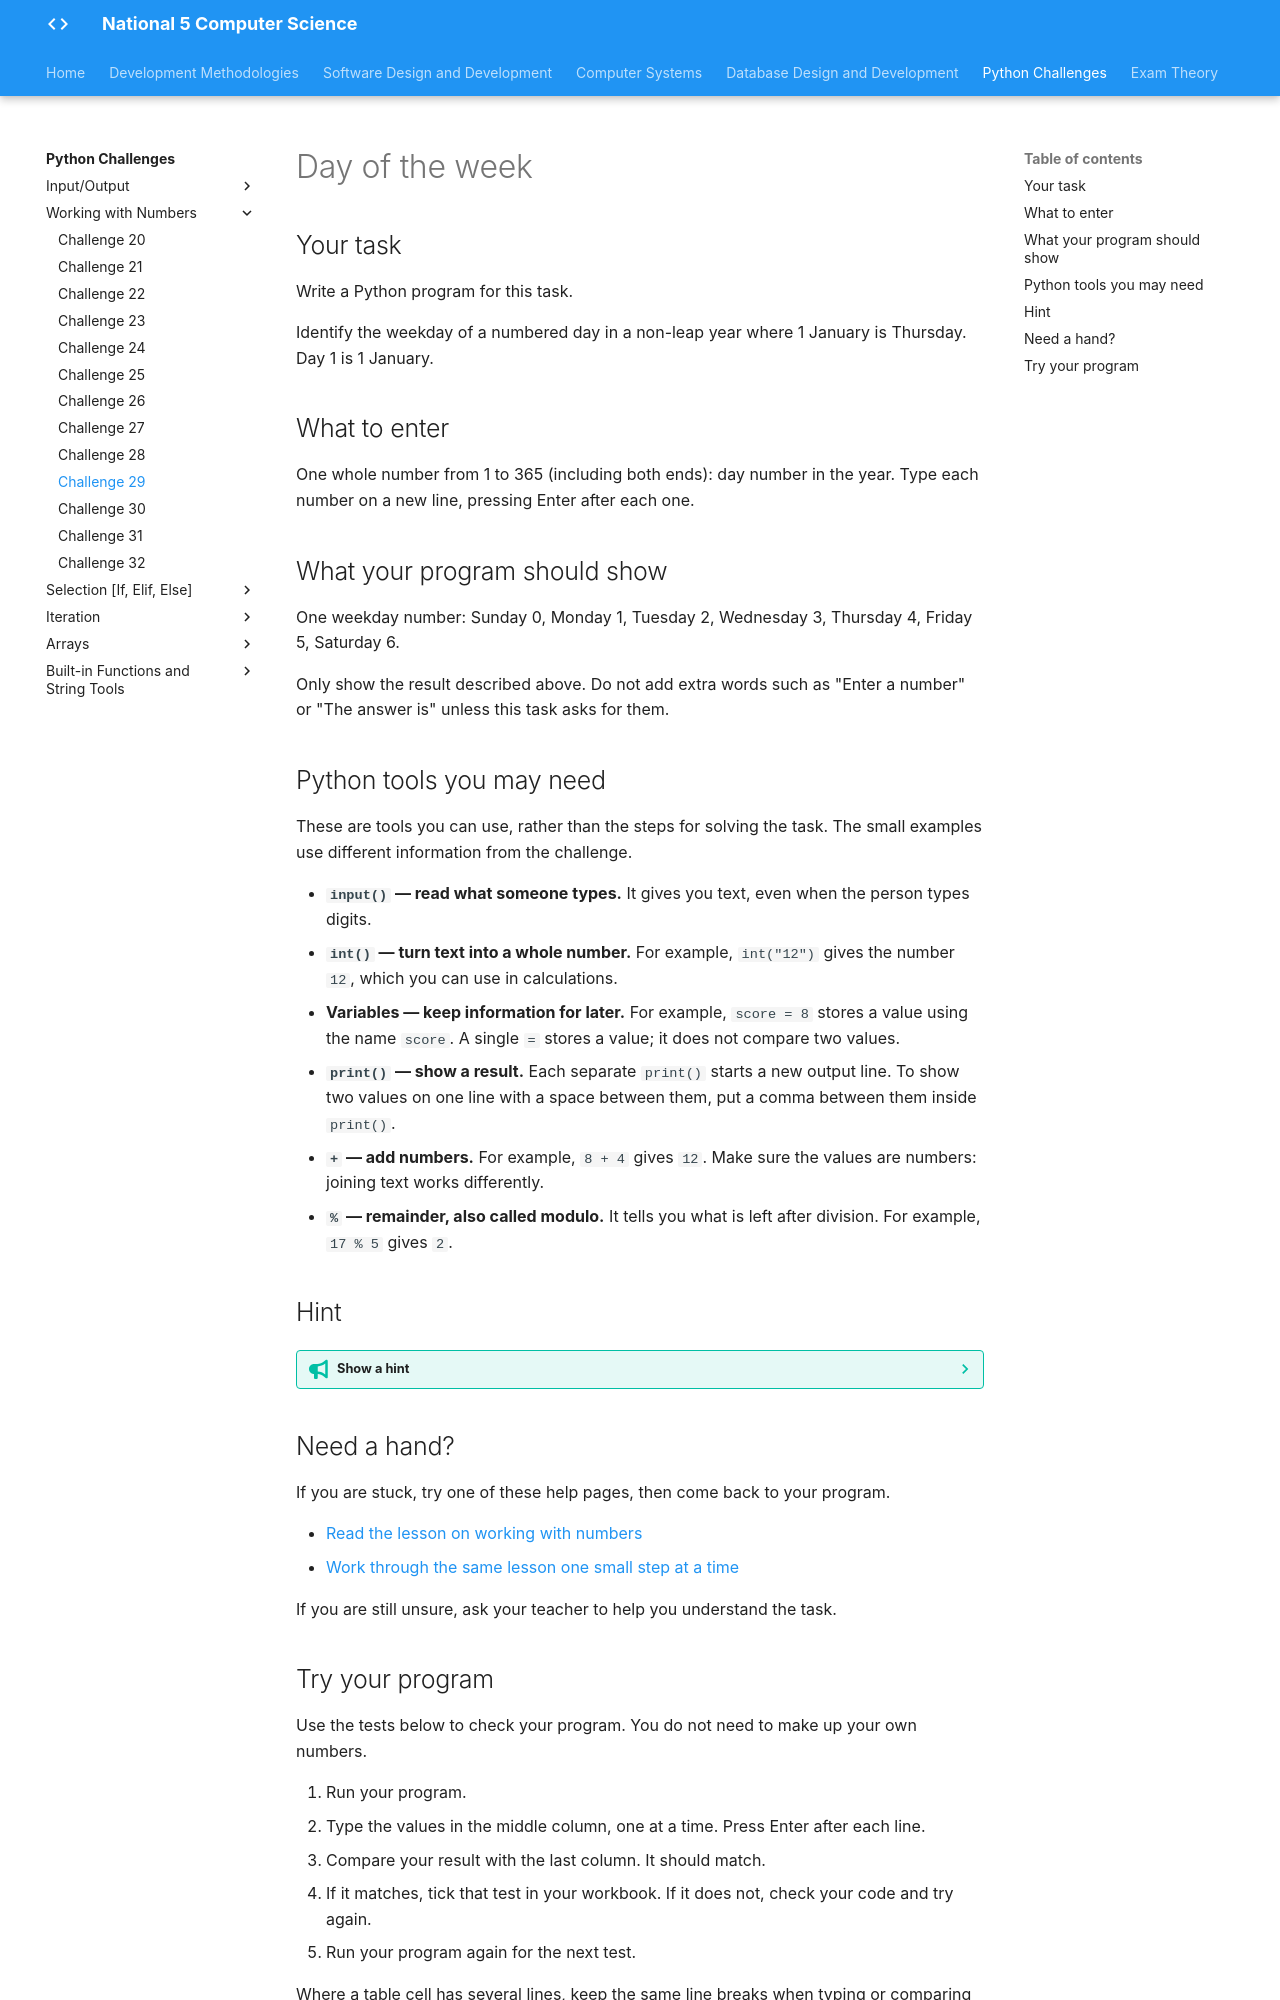

repository: Mr-Wood-CS/LN-National-5 · page: python-challenges/tasks/Challenge 29/index.html · generator: mkdocs

# Day of the week

## Your task

Write a Python program for this task.

Identify the weekday of a numbered day in a non-leap year where 1 January is Thursday. Day 1 is 1 January.

## What to enter

One whole number from 1 to 365 (including both ends): day number in the year. Type each number on a new line, pressing Enter after each one.

## What your program should show

One weekday number: Sunday 0, Monday 1, Tuesday 2, Wednesday 3, Thursday 4, Friday 5, Saturday 6.

Only show the result described above. Do not add extra words such as "Enter a number" or "The answer is" unless this task asks for them.

## Python tools you may need

These are tools you can use, rather than the steps for solving the task. The small examples use different information from the challenge.

- **`input()` — read what someone types.** It gives you text, even when the person types digits.
- **`int()` — turn text into a whole number.** For example, `int("12")` gives the number `12`, which you can use in calculations.
- **Variables — keep information for later.** For example, `score = 8` stores a value using the name `score`. A single `=` stores a value; it does not compare two values.
- **`print()` — show a result.** Each separate `print()` starts a new output line. To show two values on one line with a space between them, put a comma between them inside `print()`.
- **`+` — add numbers.** For example, `8 + 4` gives `12`. Make sure the values are numbers: joining text works differently.
- **`%` — remainder, also called modulo.** It tells you what is left after division. For example, `17 % 5` gives `2`.

## Hint

??? tip "Show a hint"

    Write the weekday numbers in a repeating row, starting from Thursday for day 1. Follow what happens when you pass Saturday. Be careful: the day-of-year count starts at 1, while the weekday numbers include 0.

## Need a hand?

If you are stuck, try one of these help pages, then come back to your program.

- [Read the lesson on working with numbers](https://snakify.org/lessons/integer_float_numbers/)
- [Work through the same lesson one small step at a time](https://snakify.org/lessons/integer_float_numbers/steps/1/)

If you are still unsure, ask your teacher to help you understand the task.
